Image classification data set "frutas_verduras_31" (JeanpierePalacios/FitBite on GitHub). Class labels (10): ajo, alcachofa, arveja, brócoli, espárrago, haba, lechuga, papaya, pepinillo, zanahoria.

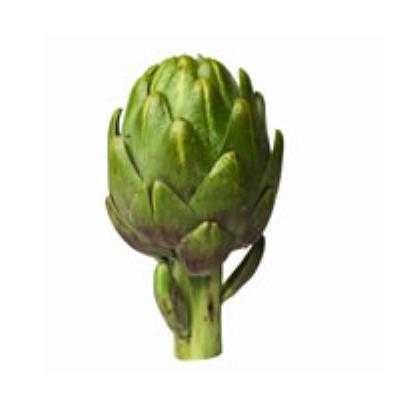
Label: alcachofa

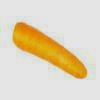
Label: zanahoria

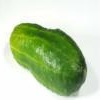
Label: pepinillo

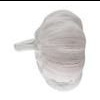
Label: ajo

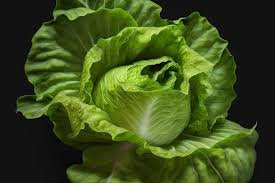
Label: lechuga

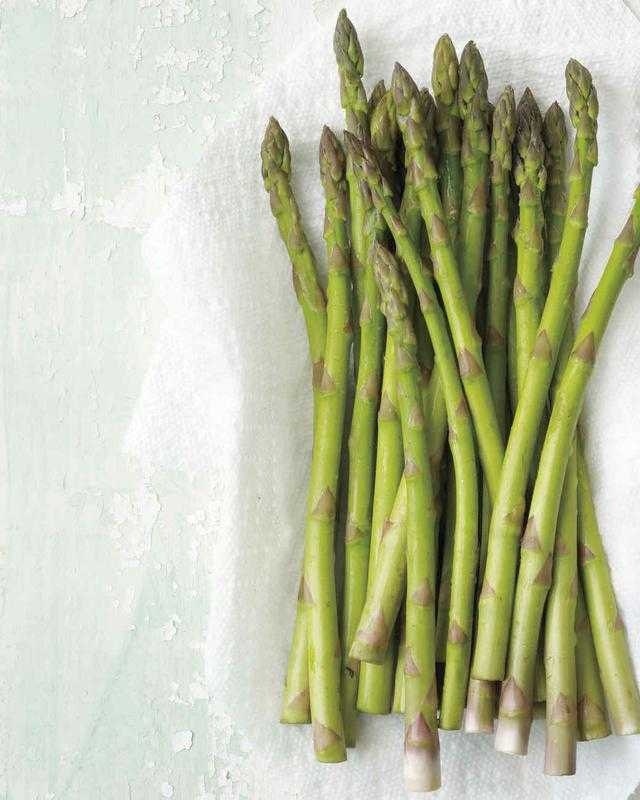
Label: espárrago
